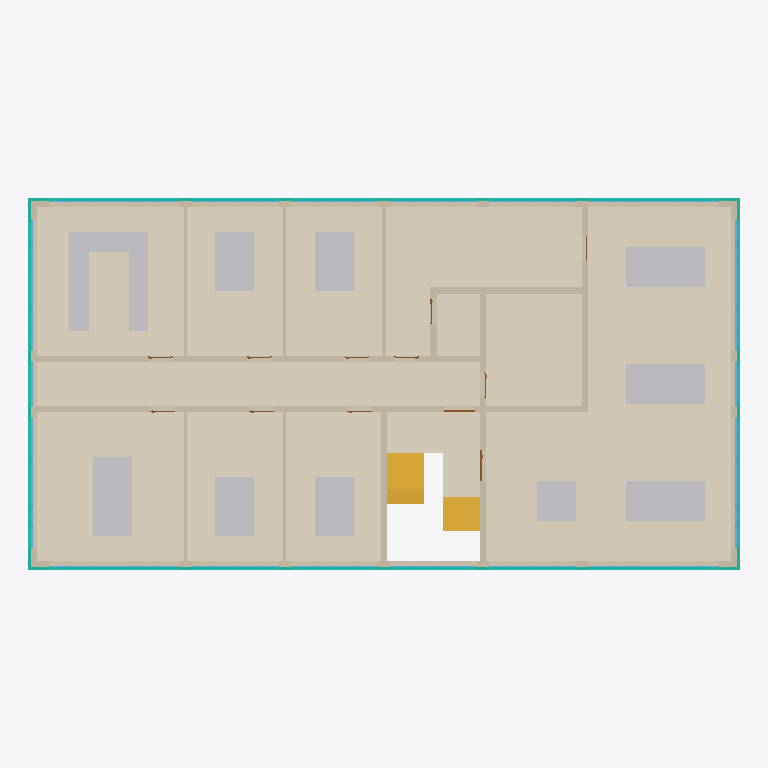
Plan cut of the same IFC building model at storey '01' (level 3.55 m, cut at 4.95 m), seen from above with north up, elements coloured by IFC class: 42 windows (light blue), 36 other elements (light grey), 21 walls (beige), 12 coverings (cream), 7 doors (brown), 4 curtain walls (teal), 2 stair flights (yellow). Cut surfaces are drawn darker.
Extent 28.7 m × 15.0 m × 14.9 m (x, y, z). Storeys (4): 00 at 0.00 m; 01 at 3.55 m; 02 at 7.10 m; 03 at 10.65 m. Elements (537): 167 IfcWindow, 144 IfcFurniture, 88 IfcWall, 56 IfcCovering, 49 IfcDoor, 16 IfcCurtainWall, 11 IfcSlab, 6 IfcStairFlight.

HEADER;
FILE_DESCRIPTION(('ViewDefinition[ReferenceView]'),'2;1');
FILE_NAME('2026-07_Klassiqua_Office_Archetype_Construction_Year_1998.ifc','2026-07-30T15:40:32+02:00',('Verena Dannapfel',''),('RWTH Aachen University, Institute for Energy Eff',''),'IfcOpenShell 0.8.5-post1','Bonsai 0.8.5-post1','Nobody');
FILE_SCHEMA(('IFC4X3'));
ENDSEC;
DATA;
#1=IFCPROJECT('3ivPlzkRnEwuJbf$gA6AGu',$,'RWTH Aachen University - Klassiqua Project','German Office Archetype for construction year 1998, defined within the Klassiqua research project of RWTH Aachen University','Office Building - Architectural Model','Klassiqua Office Archetype 1998','Developed Design',(#14,#26),#9);
#31=IFCSITE('0iMHGj2K1C4uDlhzRtyOHO',$,'Office Typology',$,$,#54,$,'Aachen, North Rhine-Westphalia, Germany',$,(50,46,30,0),(6,5,0,0),202.0,$,$);
#37=IFCBUILDING('0PEhB7MorAcg76AZW63jZu',$,'Office Archetype 1998',$,$,#60,$,$,$,$,$,$);
#1232=IFCBUILDINGSTOREY('0phOVnHzP6HBy1UeI1vXFE',$,'00',$,$,#1248,$,$,$,$);
#1249=IFCBUILDINGSTOREY('1HemYbTJL8wx4z1TEXKImj',$,'01',$,$,#1270,$,$,$,$);
#56391=IFCBUILDINGSTOREY('0DFIedA1f5KuaDX$v45BXD',$,'02',$,$,#56412,$,$,$,$);
#56413=IFCBUILDINGSTOREY('23c$0BxPz0$g33nLO98MaR',$,'03',$,$,#56434,$,$,$,$);
#57874=IFCCOVERING('3uBv740ov9XBtpcy7VnFAd',$,'Flooring_ScreedCement_Carpet',$,$,#62858,#57882,$,$);
#58285=IFCCOVERING('1dDbc_20z0vg_dWnLy6yif',$,'Flooring_ScreedCement_Tiles',$,$,#62863,#58293,$,$);
#58300=IFCCOVERING('2mI1g8CRz7xB_J16EHphOK',$,'Flooring_ScreedCement_Carpet',$,$,#62868,#58308,$,$);
#57628=IFCCOVERING('2B3OpmRU9D4QC_gXIcCSWi',$,'Flooring_ScreedCement_Tiles',$,$,#62853,#57636,$,$);
#60389=IFCCOVERING('3r5UTXjED2qheBPURemPID',$,'Flooring_ScreedCement_Carpet',$,$,#62908,#60397,$,$);
#58315=IFCCOVERING('3e5GxLUhD9JgSzCOF$9XkW',$,'Flooring_ScreedCement_Carpet',$,$,#62873,#58323,$,$);
#59022=IFCCOVERING('11moYK6X960eEPcPl5Sq$9',$,'Flooring_ScreedCement_Carpet',$,$,#62883,#59030,$,$);
#59969=IFCCOVERING('2a6dWRaZX2ZuB23VSkD2MP',$,'Flooring_ScreedCement_Carpet',$,$,#62898,#59977,$,$);
#60374=IFCCOVERING('3Nyon7MM156OrDWBbPVSLe',$,'Flooring_ScreedCement_Carpet',$,$,#62903,#60382,$,$);
#58330=IFCCOVERING('2Ux6gJAQL4OwgKeW1iZZaF',$,'Flooring_ScreedCement_Tiles',$,$,#62878,#58338,$,$);
#117503=IFCCOVERING('3TyZt0Stf9Y8P5Y5DgssAw',$,'Flooring_ScreedCement_Tiles',$,$,#119028,#117517,$,$);
#58749=IFCWALL('3Y_NdKV8z26g768Tjkn_JU',$,'ExteriorWall_CalciumSilicate_InteriorPlaster_250mm',$,$,#63133,#58765,$,$);
#58986=IFCWALL('1og1d7sLfDjOAmx_o78kNl',$,'ExteriorWall_CalciumSilicate_InteriorPlaster_250mm',$,$,#62534,#59008,$,$);
#59803=IFCCOVERING('218je1zQ95bfj_R3QkFbBd',$,'Flooring_ScreedCement_Tiles',$,$,#117289,#59811,$,$);
#58840=IFCWALL('1Rpx94MhL6PhTBuiCZnIpO',$,'InteriorWall_CalciumSilicate_Plaster_260mm',$,$,#63033,#58862,$,$);
#108278=IFCCURTAINWALL('3U1Zh6o4T9pfCJDLr1TFGG',$,'AluminiumCladding_1998',$,$,#126208,#108397,$,$);
#107804=IFCCURTAINWALL('1Gp_oJxNX96vRiYGNXmyMh',$,'AluminiumCladding_1998',$,$,#126289,#107941,$,$);
#59480=IFCWALL('3s1K5fUAb1QOormDRbDX1F',$,'InteriorWall_CalciumSilicate_Plaster_260mm',$,$,#63073,#59497,$,$);
#57028=IFCSTAIRFLIGHT('3vwirhTZb3Agx37fTm7psA',$,'StairFlight_ReinforcedConcrete_LowerFlight',$,$,#118699,#57041,$,$,$,$,$,$);
#59373=IFCWALL('0D7sByMyD5TfONplpmqnd_',$,'ExteriorWall_CalciumSilicate_InteriorPlaster_250mm',$,$,#63208,#59387,$,$);
#60099=IFCWALL('05NcXWK4vAy8lHQJY6lwah',$,'ExteriorWall_CalciumSilicate_InteriorPlaster_250mm',$,$,#63248,#60122,$,$);
#28486=IFCSTAIRFLIGHT('2WgaSgZBr3G9rAtXjLcbfo',$,'StairFlight_ReinforcedConcrete_UpperFlight',$,$,#119048,#28495,$,$,$,$,$,$);
#57282=IFCWALL('3QmytE9nPED8q0BTDGBHGO',$,'InteriorWall_CalciumSilicate_Plaster_260mm',$,$,#63013,#57297,$,$);
#108556=IFCCURTAINWALL('2EauHAqNz0vOnQosxNMFt7',$,'AluminiumCladding_1998',$,$,#108755,#108621,$,$);
#108108=IFCCURTAINWALL('0eE0vxXwPEpwPCvMpWf$Pd',$,'AluminiumCladding_1998',$,$,#126256,#108173,$,$);
#57521=IFCWALL('3CD89F3Tr5RB_VRwo_PEw$',$,'InteriorWall_CalciumSilicate_Plaster_260mm',$,$,#63028,#57535,$,$);
#94897=IFCFURNITURE('2lHyKu9gP1XAsn$st$eb9r',$,'Furniture',$,$,#96102,#94910,$,$);
#94954=IFCFURNITURE('1$M8dYZtXC_AQypwonAUqk',$,'Furniture',$,$,#95741,#94967,$,$);
#94973=IFCFURNITURE('0rfKC0pL9DA8eCKHgPGN40',$,'Furniture',$,$,#96121,#94986,$,$);
#95163=IFCFURNITURE('0PV$Srpaz0Zejdxk8NqerW',$,'Furniture',$,$,#96216,#95176,$,$);
#95277=IFCFURNITURE('0455xv2Yn0BhrMZAZ3lxXZ',$,'Furniture',$,$,#96159,#95290,$,$);
#95353=IFCFURNITURE('2pJVwFISn6K8v314f2pJBL',$,'Furniture',$,$,#95855,#95366,$,$);
#95486=IFCFURNITURE('2oEHbGazT5WQMZg4MKSs4z',$,'Furniture',$,$,#96064,#95499,$,$);
#136191=IFCFURNITURE('2Sx2bNcrP9ehLdcxpHs82h',$,'Furniture',$,$,#136526,#136204,$,$);
#136229=IFCFURNITURE('197peHNhDFSww$z086KwQ7',$,'Furniture',$,$,#136602,#136242,$,$);
#136286=IFCFURNITURE('1x43VdeT50RBR$xSmBoRiO',$,'Furniture',$,$,#136697,#136299,$,$);
#136324=IFCFURNITURE('3Ox$dxux5AnfJiDeJq5gFe',$,'Furniture',$,$,#136735,#136337,$,$);
#136343=IFCFURNITURE('0WlfRolmP3mv5NMeElqKAf',$,'Furniture',$,$,#136583,#136356,$,$);
#136362=IFCFURNITURE('3bqJXNOibD79$lCvLj7xEO',$,'Furniture',$,$,#136754,#136375,$,$);
#136419=IFCFURNITURE('2GryITGbn5sgx6NJABxGiX',$,'Furniture',$,$,#136773,#136432,$,$);
#95087=IFCFURNITURE('0FecTLH9D35B4VjOyCwaKm',$,'Furniture',$,$,#96330,#95100,$,$);
#95239=IFCFURNITURE('2gxi4OhiP0Yg4FPwIddR0y',$,'Furniture',$,$,#96007,#95252,$,$);
#95410=IFCFURNITURE('1LO0YIqs17pOJJcXJjSNEL',$,'Furniture',$,$,#95893,#95423,$,$);
#136210=IFCFURNITURE('0W094pWr1Du8ztebi2MO21',$,'Furniture',$,$,#136545,#136223,$,$);
#136248=IFCFURNITURE('1ld4oHM4b44f1aol8Va7aQ',$,'Furniture',$,$,#136659,#136261,$,$);
#136267=IFCFURNITURE('004so2d798cvMB9KPUccVM',$,'Furniture',$,$,#136678,#136280,$,$);
#136305=IFCFURNITURE('3mnI1D7mr4H8xvYTCpOw9x',$,'Furniture',$,$,#136716,#136318,$,$);
#136400=IFCFURNITURE('1lASAv4j5E$OoENT1s4njx',$,'Furniture',$,$,#136621,#136413,$,$);
#136381=IFCFURNITURE('2V29dGjyDDIunsvYc4iYLy',$,'Furniture',$,$,#136564,#136394,$,$);
#94878=IFCFURNITURE('0QoU$A191Fgx3LybFDTXel',$,'Furniture',$,$,#95931,#94891,$,$);
#94935=IFCFURNITURE('1SX7F0Y1D3XRVZe3d0ffwm',$,'Furniture',$,$,#96311,#94948,$,$);
#95030=IFCFURNITURE('2WmYN5evr9YvIRLoLGoaBZ',$,'Furniture',$,$,#95760,#95043,$,$);
#95106=IFCFURNITURE('0zwzuT9MT118ZfC6qhEtiQ',$,'Furniture',$,$,#95950,#95119,$,$);
#95258=IFCFURNITURE('0HDsPsEzH3i8H7VZIhYxpR',$,'Furniture',$,$,#96254,#95271,$,$);
#95505=IFCFURNITURE('3YRI4X76PA2QI5KbaQqZuL',$,'Furniture',$,$,#95912,#95518,$,$);
#136438=IFCFURNITURE('1jecjMKrv4cQ4PeJyve2PZ',$,'Furniture',$,$,#136640,#136451,$,$);
#94859=IFCFURNITURE('3moggWMZn52wQP148fXMqn',$,'Furniture',$,$,#96083,#94872,$,$);
#94992=IFCFURNITURE('1PzlTevvv4Ih6GuXVgKZJY',$,'Furniture',$,$,#95779,#95005,$,$);
#95011=IFCFURNITURE('2c7t4zz6P3cPPFP9$zO3Sv',$,'Furniture',$,$,#95817,#95024,$,$);
#95182=IFCFURNITURE('0vSZVgsQ5DfQrqAquTkXbS',$,'Furniture',$,$,#96140,#95195,$,$);
#95334=IFCFURNITURE('2YNvS9tODC4fnLTCAJf41i',$,'Furniture',$,$,#96197,#95347,$,$);
#95429=IFCFURNITURE('2wuGuh0SH7UgU6o4T4PmTo',$,'Furniture',$,$,#96368,#95442,$,$);
#59253=IFCWALL('3GUfzIOr1A_QbAD1FNgef0',$,'InteriorWall_CalciumSilicate_Plaster_260mm',$,$,#63068,#59267,$,$);
#60136=IFCWALL('28j$BppJbFMuv$eCImjhLN',$,'InteriorWall_CalciumSilicate_Plaster_260mm',$,$,#63128,#60150,$,$);
#59984=IFCWALL('2gmBjkdIz1ex1A8UJGV6DR',$,'InteriorWall_CalciumSilicate_Plaster_260mm',$,$,#63118,#59998,$,$);
#59281=IFCWALL('2sLxXhejD6xfR8$yyICgPq',$,'DryWall_DoublePlanked_125mm',$,$,#63303,#59295,$,$);
#59896=IFCWALL('1dWRnTMxvEv9TUxM7lkSFo',$,'InteriorWall_CalciumSilicate_Plaster_260mm',$,$,#63108,#59909,$,$);
#59833=IFCWALL('3Y6PKP89bAKwYox6pC_qRk',$,'InteriorWall_CalciumSilicate_Plaster_260mm',$,$,#63098,#59846,$,$);
#58411=IFCWALL('1xBwJisvTEQPlP8gRU0lil',$,'DryWall_DoublePlanked_125mm',$,$,#63298,#58425,$,$);
#59345=IFCWALL('0AGH1UAP5COOJn0TcHcCwx',$,'DryWall_DoublePlanked_125mm',$,$,#63308,#59359,$,$);
#57889=IFCWALL('1L1Aem76D9RBfi0rl7Lvuj',$,'DryWall_DoublePlanked_125mm',$,$,#63293,#57903,$,$);
#57074=IFCWALL('3Hy9Ciu$X17fOPcOguwpak',$,'DryWall_DoublePlanked_125mm',$,$,#63288,#57088,$,$);
#59224=IFCWALL('36i30tsfj4pxlHclnS6gOE',$,'InteriorWall_CalciumSilicate_Plaster_260mm',$,$,#63058,#59239,$,$);
#60012=IFCWALL('0h4CYxP3b3Ax48UVWj1TTX',$,'InteriorWall_CalciumSilicate_Plaster_260mm',$,$,#63123,#60026,$,$);
#59541=IFCWALL('2A1GHXLjz2vv0F1wYWmWR5',$,'InteriorWall_CalciumSilicate_Plaster_260mm',$,$,#63093,#59555,$,$);
#57102=IFCWINDOW('32lBwOJBj4fw0omhSrx4fo',$,'Window_Plastic_DoubleGlazing_SinglePanel_1998.008',$,$,#140416,#57116,$,1.29999995231628,1.75,$,$,$);
#57449=IFCWINDOW('2YgFASNXTEUhHGCXNeVnaA',$,'Window_Plastic_DoubleGlazing_DoublePanel_1998',$,$,#138575,#57463,$,1.29999995231628,1.75,$,$,$);
#58249=IFCWINDOW('1cKtM3fLj8D8eiXunFh4Z2',$,'Window_Plastic_DoubleGlazing_DoublePanel_1998',$,$,#138335,#58263,$,1.29999995231628,1.75,$,$,$);
#58607=IFCWINDOW('2Sy6KpPn59hRbUKrK$vxzr',$,'Window_Plastic_DoubleGlazing_DoublePanel_1998',$,$,#138485,#58621,$,1.29999995231628,1.75,$,$,$);
#58679=IFCWINDOW('04RWD38q98LOoWU3GZZCLn',$,'Window_Plastic_DoubleGlazing_DoublePanel_1998',$,$,#138590,#58693,$,1.29999995231628,1.75,$,$,$);
#59767=IFCWINDOW('2XSoZskhP8dB8B3I52QRbw',$,'Window_Plastic_DoubleGlazing_SinglePanel_1998.014',$,$,#140521,#59781,$,1.29999995231628,1.75,$,$,$);
#57246=IFCWINDOW('1O7WlBF9z5iB9sLWBjlSKh',$,'Window_Plastic_DoubleGlazing_DoublePanel_1998',$,$,#138110,#57260,$,1.29999995231628,1.75,$,$,$);
#57730=IFCWINDOW('2C1SN$Dyb8TPRL_gSx708V',$,'Window_Plastic_DoubleGlazing_SinglePanel_1998.010',$,$,#140566,#57744,$,1.29999995231628,1.75,$,$,$);
#59188=IFCWINDOW('0TNZ9QhMH2ZvIp4Hu$9BrW',$,'Window_Plastic_DoubleGlazing_DoublePanel_1998',$,$,#138980,#59202,$,1.29999995231628,1.75,$,$,$);
#60338=IFCWINDOW('3HmiPEHaHF7Avcm0aPLKHK',$,'Window_Plastic_DoubleGlazing_DoublePanel_1998',$,$,#138770,#60352,$,1.29999995231628,1.75,$,$,$);
#57138=IFCWINDOW('1jfIga01T6wA9xTR8Fd8KB',$,'Window_Plastic_DoubleGlazing_DoublePanel_1998',$,$,#138725,#57152,$,1.29999995231628,1.75,$,$,$);
#57311=IFCWINDOW('0j4I8r6Tn6x96x1XkVPYh6',$,'Window_Plastic_DoubleGlazing_DoublePanel_1998',$,$,#138425,#57325,$,1.29999995231628,1.75,$,$,$);
#57413=IFCWINDOW('1VpM1Cr5X6tweekXwR7kTQ',$,'Window_Plastic_DoubleGlazing_DoublePanel_1998',$,$,#138260,#57427,$,1.29999995231628,1.75,$,$,$);
#57766=IFCWINDOW('0j$Z86pczF6wzoP89G0M8_',$,'Window_Plastic_DoubleGlazing_DoublePanel_1998',$,$,#138545,#57780,$,1.29999995231628,1.75,$,$,$);
#58075=IFCWINDOW('0kuVmJ4tz6FQ$_YoGspouw',$,'Window_Plastic_DoubleGlazing_DoublePanel_1998',$,$,#138845,#58089,$,1.29999995231628,1.75,$,$,$);
#60230=IFCWINDOW('3R2IKXN3n54ukYKUUmQ4$6',$,'Window_Plastic_DoubleGlazing_DoublePanel_1998',$,$,#138305,#60244,$,1.29999995231628,1.75,$,$,$);
#58141=IFCWINDOW('0OA9YZT$b7zB4os$f5SnTo',$,'Window_Plastic_DoubleGlazing_DoublePanel_1998',$,$,#138860,#58155,$,1.29999995231628,1.75,$,$,$);
#58439=IFCWINDOW('0lvyuRX5P8rO89EXmwn1kz',$,'Window_Plastic_DoubleGlazing_DoublePanel_1998',$,$,#138170,#58453,$,1.29999995231628,1.75,$,$,$);
#58535=IFCWINDOW('1QbX8L1U1FdOog28K4_6kS',$,'Window_Plastic_DoubleGlazing_SinglePanel_1998.011',$,$,#140386,#58549,$,1.29999995231628,1.75,$,$,$);
#58571=IFCWINDOW('1W555Xlr5E3O9NKNqx7eoV',$,'Window_Plastic_DoubleGlazing_DoublePanel_1998',$,$,#138185,#58585,$,1.29999995231628,1.75,$,$,$);
#59605=IFCWINDOW('2T_J1ByAf20PAb0LfBGCF5',$,'Window_Plastic_DoubleGlazing_DoublePanel_1998',$,$,#138785,#59619,$,1.29999995231628,1.75,$,$,$);
#59641=IFCWINDOW('16SRhqj1bFR9t0DZtelAap',$,'Window_Plastic_DoubleGlazing_DoublePanel_1998',$,$,#138125,#59655,$,1.29999995231628,1.75,$,$,$);
#60194=IFCWINDOW('0HbzzfasH9vfFrxWuteZFI',$,'Window_Plastic_DoubleGlazing_SinglePanel_1998.015',$,$,#140491,#60208,$,1.29999995231628,1.75,$,$,$);
#62759=IFCWINDOW('1H9u1SKtv3TuHASXgbEeLr',$,'Window_Plastic_DoubleGlazing_DoublePanel_1998',$,$,#138740,#62767,$,1.29999995231628,1.75,$,$,$);
ENDSEC;
